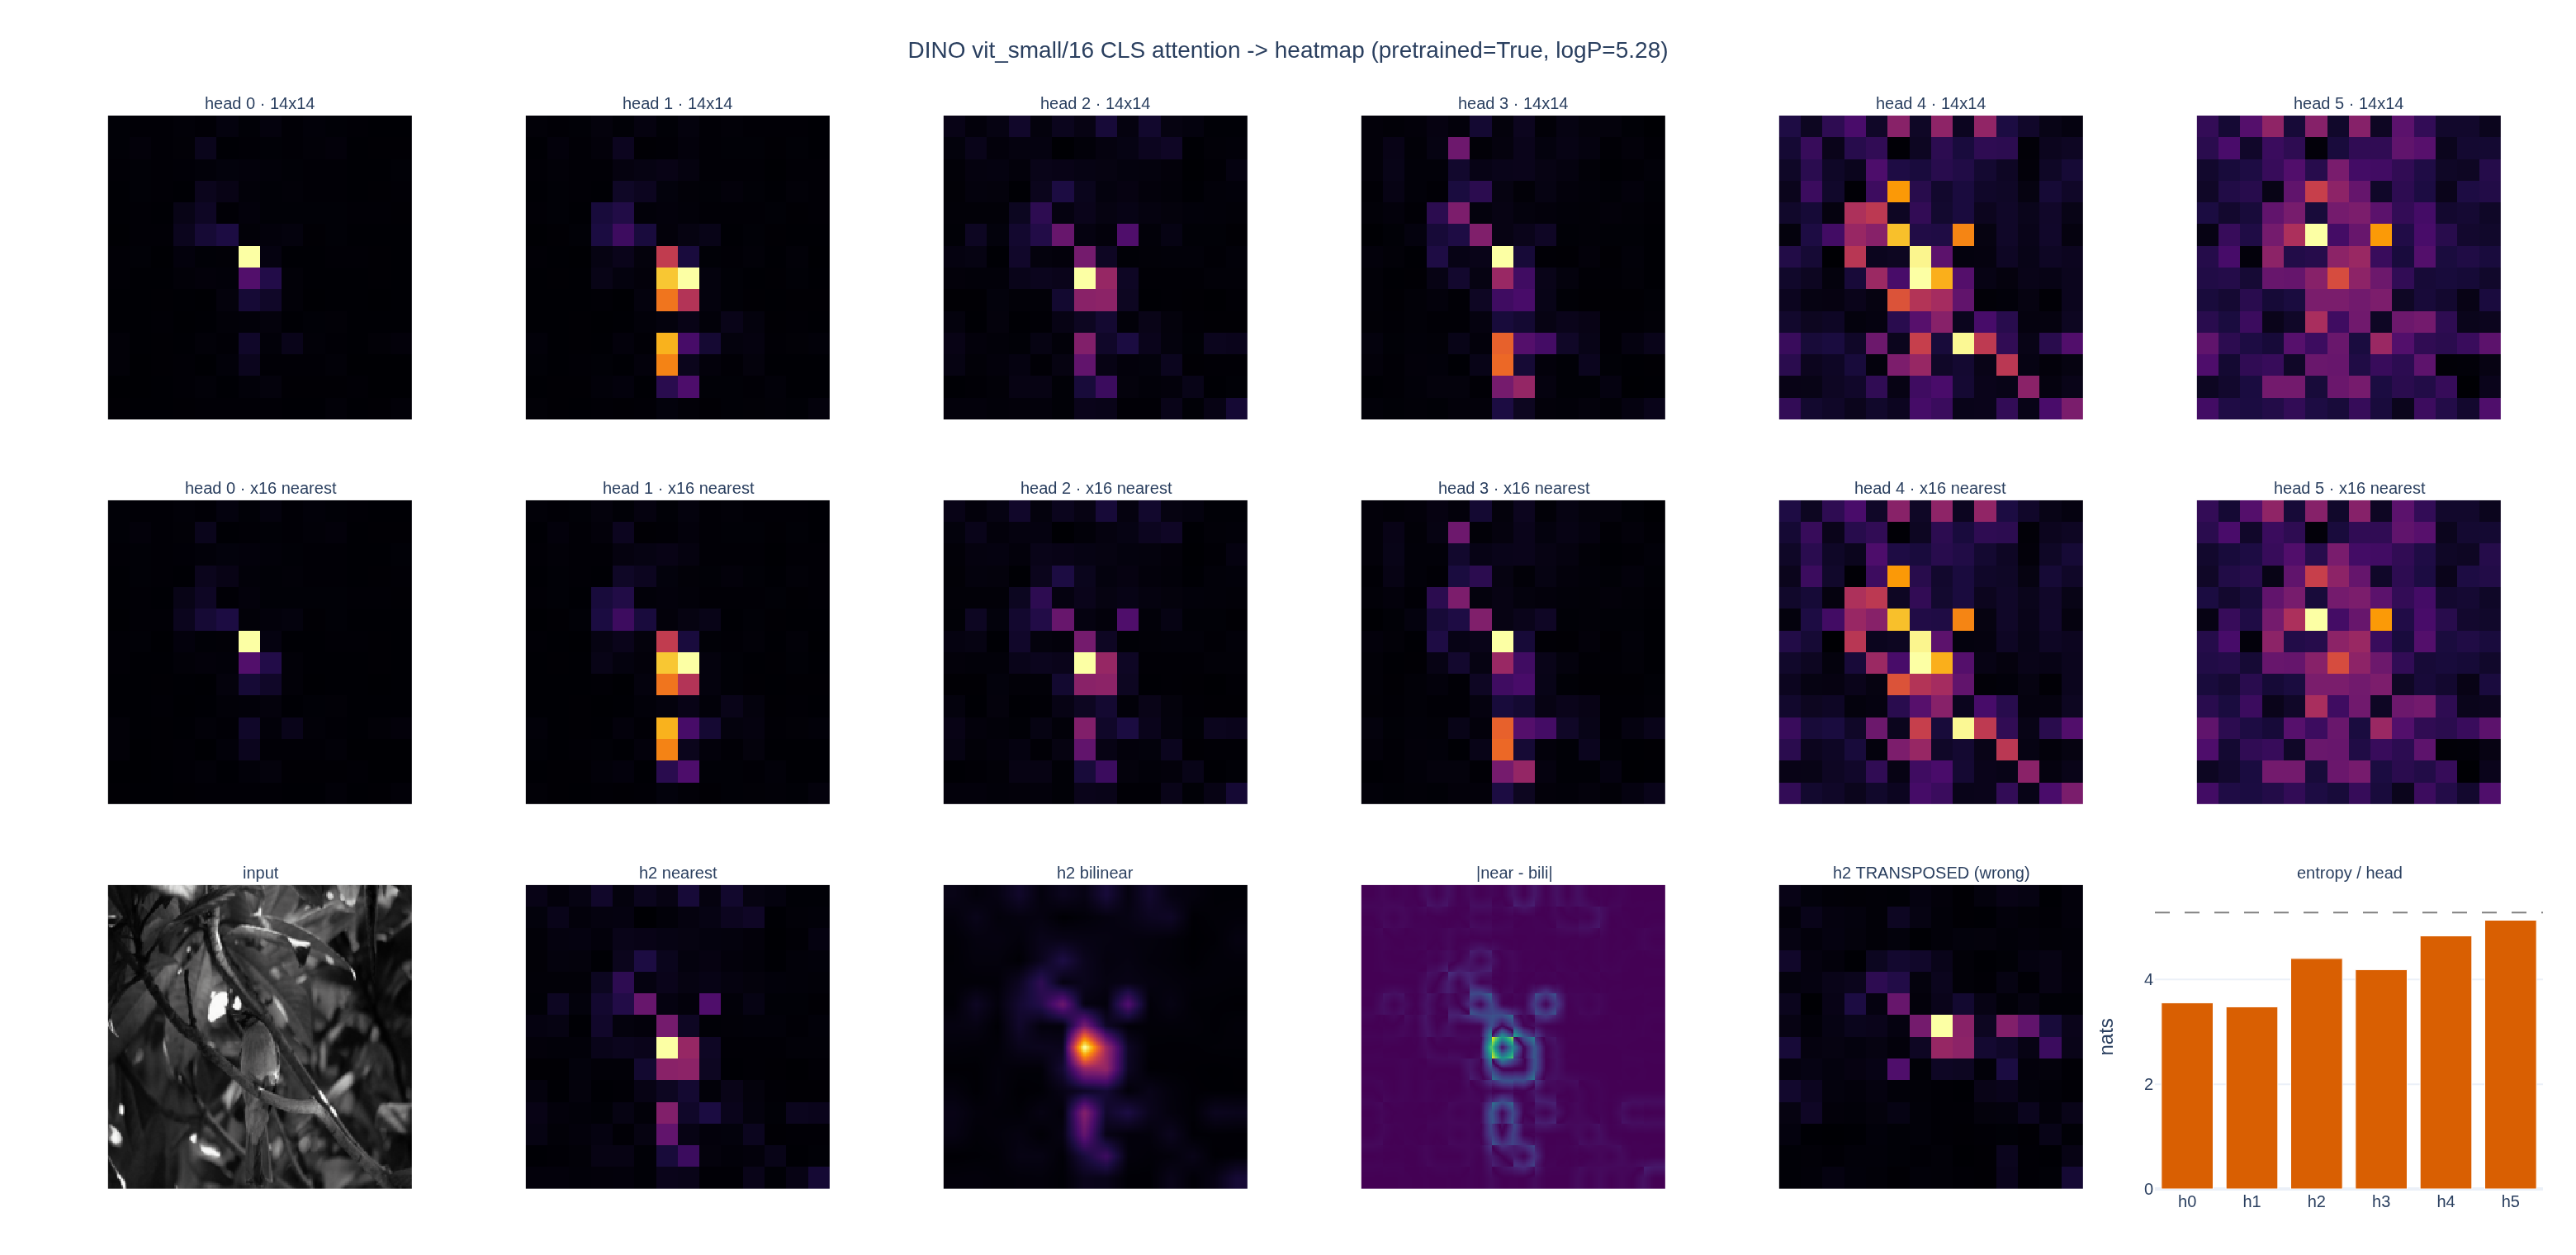

Write the Python code that produced this figure.
# %% [markdown]
# # CLS 어텐션 히트맵 만들기 — 단계별 실험
#
# DINO `visualize_attention.py` 의 핵심 6줄을 shape 단위로 따라간다.
#
# $$
# A^{(h)} \in \mathbb{R}^{N \times N},\quad
# a^{(h)} = A^{(h)}[0,\,1{:}] \in \mathbb{R}^{P},\quad
# P = \frac{H}{p}\cdot\frac{W}{p}
# $$
#
# 다룰 것
#
# 1. `get_last_selfattention` → $(1, 6, 197, 197)$
# 2. `[0,:,0,1:]` → $(6,196)$ → `reshape(6,14,14)`
# 3. `interpolate(scale_factor=16, mode='nearest')` → $(6,224,224)$
# 4. reshape 순서를 전치로 잘못 쓰면 어떻게 뒤집히는지 (반례)
# 5. head별 어텐션 엔트로피 $H(a^{(h)})$ 와 최대 집중 패치 좌표
# 6. nearest vs bilinear 업샘플의 수치 차이
# 7. (보너스) `--threshold` 마스크와 비정사각 격자

# %%
# ── 설정: DINO 저장소를 sys.path 에 넣어 단독 실행 가능하게 한다
import math
import sys
from pathlib import Path

import numpy as np
import torch
import torch.nn as nn
import torch.nn.functional as F

REPO = Path("/home/sungwoo/projects/swcho/dino")
if str(REPO) not in sys.path:
    sys.path.insert(0, str(REPO))

import vision_transformer as vits  # noqa: E402

torch.manual_seed(0)
DEVICE = "cpu"
IMG, PATCH = 224, 16
HERE = Path(__file__).resolve().parent if "__file__" in globals() else Path.cwd()


def _show(fig):
    try:
        from IPython import get_ipython

        if get_ipython() is not None:  # VSCode 셀/Jupyter에서만 렌더링
            fig.show()
    except ImportError:
        pass


print(f"torch {torch.__version__}  |  입력 {IMG}px / patch {PATCH}")
# 출력: torch 2.4.0+cu121  |  입력 224px / patch 16

# %% [markdown]
# ## 1. 모델과 어텐션 행렬
#
# `vit_small(patch_size=16)`: $D=384$, heads $=6$, head_dim $=64$.
# 224px 입력이면 패치 $P = (224/16)^2 = 196$, 토큰 $N = P + 1 = 197$ (CLS 포함).
#
# 사전학습 가중치는 `torch.hub.load_state_dict_from_url` 로 받아 본다.
# 네트워크가 막혀 있으면 **랜덤 초기화로 계속 진행**한다
# (그 경우 히트맵은 거의 균등해서 엔트로피가 $\log P$ 에 붙는다).

# %%
model = vits.vit_small(patch_size=PATCH, num_classes=0)
model.eval().to(DEVICE)

URL = "https://dl.fbaipublicfiles.com/dino/dino_deitsmall16_pretrain/dino_deitsmall16_pretrain.pth"
PRETRAINED = False
try:
    sd = torch.hub.load_state_dict_from_url(URL, map_location="cpu")
    msg = model.load_state_dict(sd, strict=False)
    PRETRAINED = True
    print(f"사전학습 가중치 로드 ✔  {msg}")
except Exception as e:  # 오프라인이면 랜덤 초기화로 진행 (히트맵이 균등해진다)
    print(f"! 가중치 다운로드 실패 ({type(e).__name__}: {e}) → 랜덤 초기화로 진행")

nh = model.blocks[-1].attn.num_heads
print(f"embed_dim={model.embed_dim}  heads={nh}  head_dim={model.embed_dim // nh}")
print(f"num_patches={model.patch_embed.num_patches}  pos_embed={tuple(model.pos_embed.shape)}")
# 출력: 사전학습 가중치 로드 ✔  <All keys matched successfully>
# 출력: embed_dim=384  heads=6  head_dim=64
# 출력: num_patches=196  pos_embed=(1, 197, 384)

# %%
# ── 입력 이미지: 저장소 샘플이 있으면 쓰고, 없으면 합성 이미지를 만든다
MEAN = torch.tensor([0.485, 0.456, 0.406]).view(3, 1, 1)
STD = torch.tensor([0.229, 0.224, 0.225]).view(3, 1, 1)

img_path = REPO / "out/dino_attn/img.png"
if img_path.exists():
    from PIL import Image
    from torchvision import transforms

    tf = transforms.Compose(
        [
            transforms.Resize(256, interpolation=transforms.InterpolationMode.BICUBIC),
            transforms.CenterCrop(IMG),
            transforms.ToTensor(),
            transforms.Normalize(MEAN.flatten().tolist(), STD.flatten().tolist()),
        ]
    )
    img = tf(Image.open(img_path).convert("RGB")).unsqueeze(0)
    src = f"실제 이미지 {img_path}"
else:
    # 합성 이미지: 좌상단에 밝은 원 하나 (비대칭 → 방향 오류를 눈으로 잡을 수 있다)
    yy, xx = torch.meshgrid(torch.arange(IMG), torch.arange(IMG), indexing="ij")
    disc = (((yy - 64.0) ** 2 + (xx - 80.0) ** 2).sqrt() < 40).float()
    raw = disc.expand(3, IMG, IMG) * 0.9 + 0.05
    img = ((raw - MEAN) / STD).unsqueeze(0)
    src = "합성 이미지 (좌상단 원)"

print(f"{src}\nimg {tuple(img.shape)}")
# 출력: 실제 이미지 /home/sungwoo/projects/swcho/dino/out/dino_attn/img.png
# 출력: img (1, 3, 224, 224)

# %%
# ── visualize_attention.py 와 동일하게 격자 크기를 각 축 따로 계산한다
w_featmap = img.shape[-2] // PATCH
h_featmap = img.shape[-1] // PATCH
print(f"w_featmap={w_featmap}  h_featmap={h_featmap}  P={w_featmap * h_featmap}")

with torch.no_grad():
    attentions = model.get_last_selfattention(img.to(DEVICE))

print(f"get_last_selfattention → {tuple(attentions.shape)}   # (B, heads, N, N)")
print(f"행 합(softmax 확인) head0 CLS행 = {attentions[0, 0, 0].sum():.6f}")
print(f"N = P + 1 = {w_featmap * h_featmap} + 1 = {attentions.shape[-1]}")
# 출력: w_featmap=14  h_featmap=14  P=196
# 출력: get_last_selfattention → (1, 6, 197, 197)   # (B, heads, N, N)
# 출력: 행 합(softmax 확인) head0 CLS행 = 1.000000
# 출력: N = P + 1 = 196 + 1 = 197

# %% [markdown]
# ## 2. CLS 행 슬라이싱과 reshape
#
# ```python
# nh = attentions.shape[1]                          # 6
# attentions = attentions[0, :, 0, 1:].reshape(nh, -1)      # (6, 196)
# attentions = attentions.reshape(nh, w_featmap, h_featmap) # (6, 14, 14)
# ```
#
# - `0` → 배치 첫 장
# - `:` → 모든 head (합치지 않는다)
# - `0` → **행** 인덱스 0 = query 가 CLS. $A[0,j] = \operatorname{softmax}_j(q_{\mathrm{CLS}} \cdot k_j / \sqrt{d_h})$
# - `1:` → CLS→CLS 자기 어텐션 제거. 그래서 남은 합은 1보다 작다.

# %%
a_cls = attentions[0, :, 0, 1:].reshape(nh, -1)  # (6, 196)
print(f"[0,:,0,1:]           → {tuple(a_cls.shape)}")

a_grid = a_cls.reshape(nh, w_featmap, h_featmap)  # (6, 14, 14)
print(f"reshape(nh, wf, hf)  → {tuple(a_grid.shape)}")

print(f"\nCLS→CLS 제거 후 head별 합 (모두 < 1):")
print("  " + "  ".join(f"h{i}={v:.4f}" for i, v in enumerate(a_cls.sum(-1).tolist())))
print(f"CLS→CLS 값: {[round(float(attentions[0, i, 0, 0]), 4) for i in range(nh)]}")
# 출력: [0,:,0,1:]           → (6, 196)
# 출력: reshape(nh, wf, hf)  → (6, 14, 14)
# 출력: CLS→CLS 제거 후 head별 합 (모두 < 1):
# 출력:   h0=0.8689  h1=0.9425  h2=0.8888  h3=0.8389  h4=0.8373  h5=0.8565
# 출력: CLS→CLS 값: [0.1311, 0.0575, 0.1112, 0.1611, 0.1627, 0.1435]

# %% [markdown]
# ## 3. patch_size 배 업샘플
#
# ```python
# attentions = nn.functional.interpolate(
#     attentions.unsqueeze(0), scale_factor=patch_size, mode="nearest")[0]
# ```
#
# `interpolate` 는 $(N, C, H, W)$ 를 받으므로 `unsqueeze(0)` 로 head 축을 채널로 만들고
# 결과에서 `[0]` 으로 되돌린다. $14 \times 14 \xrightarrow{\times 16} 224 \times 224$.

# %%
up_near = F.interpolate(a_grid.unsqueeze(0), scale_factor=PATCH, mode="nearest")[0]
print(f"unsqueeze(0)         → {tuple(a_grid.unsqueeze(0).shape)}")
print(f"interpolate x{PATCH} nearest → {tuple(up_near.unsqueeze(0).shape)} → [0] → {tuple(up_near.shape)}")
assert up_near.shape == (nh, IMG, IMG)

# 블록 하나가 정말로 상수인지 확인
blk = up_near[0, :PATCH, :PATCH]
print(f"\n좌상단 16x16 블록: 고유값 {blk.unique().numel()}개, std={blk.std():.2e}")
print(f"= a_grid[0,0,0] = {a_grid[0, 0, 0]:.6f}  → 값 일치 {torch.allclose(blk, a_grid[0, 0, 0])}")
print(f"업샘플 전/후 최대값 동일: {torch.allclose(up_near.amax((1, 2)), a_grid.amax((1, 2)))}")
# 출력: unsqueeze(0)         → (1, 6, 14, 14)
# 출력: interpolate x16 nearest → (1, 6, 224, 224) → [0] → (6, 224, 224)
# 출력: 좌상단 16x16 블록: 고유값 1개, std=2.33e-10
# 출력: = a_grid[0,0,0] = 0.001675  → 값 일치 True
# 출력: 업샘플 전/후 최대값 동일: True

# %% [markdown]
# ## 4. 반례: reshape 순서를 전치로 잘못 쓰면
#
# 어텐션 벡터는 **row-major(C 순서)** 로 펼쳐져 있다. 패치 인덱스 $i$ 는
#
# $$
# i = r \cdot W_{\text{feat}} + c \quad\Longleftrightarrow\quad
# r = \lfloor i / W_{\text{feat}} \rfloor,\; c = i \bmod W_{\text{feat}}
# $$
#
# 그래서 `reshape(wf, hf)` 가 맞고, `reshape(hf, wf).T` 나 `.T` 를 덧붙이면
# 히트맵이 **주대각선 기준으로 뒤집힌다**. 정사각 격자에서는 shape 에러가
# 나지 않으므로 조용히 틀린다 — 이게 가장 흔한 함정이다.

# %%
# 인덱스 램프로 좌표 매핑을 먼저 못박는다
ramp = torch.arange(w_featmap * h_featmap, dtype=torch.float32)
ok = ramp.reshape(w_featmap, h_featmap)
print(f"올바른 reshape: [0,0]={ok[0, 0]:.0f}  [0,1]={ok[0, 1]:.0f}  [1,0]={ok[1, 0]:.0f}")
print("→ 인덱스가 가로(열) 방향으로 먼저 증가한다 = row-major\n")

print(f"{'head':>5} {'올바름 (r,c)':>13} {'전치 (r,c)':>12} {'max|차이|':>10} {'비대칭도':>9}")
BAD_HEAD = 0
for i in range(nh):
    good_i, bad_i = a_grid[i], a_grid[i].T
    gr, gc = np.unravel_index(int(good_i.argmax()), good_i.shape)
    br, bc = np.unravel_index(int(bad_i.argmax()), bad_i.shape)
    asym = float((good_i - bad_i).abs().mean() / good_i.mean())
    print(
        f"{i:>5} {f'({gr},{gc})':>13} {f'({br},{bc})':>12} "
        f"{(good_i - bad_i).abs().max():>10.5f} {asym:>9.3f}"
    )
    if gr != gc and BAD_HEAD == 0:
        BAD_HEAD = i  # argmax 가 대각선 밖인 head 를 반례 시각화에 쓴다

good, bad = a_grid[BAD_HEAD], a_grid[BAD_HEAD].T
gr, gc = np.unravel_index(int(good.argmax()), good.shape)
br, bc = np.unravel_index(int(bad.argmax()), bad.shape)
print(f"\nhead{BAD_HEAD} 최대 패치: 올바름 (r={gr}, c={gc}) → 전치 (r={br}, c={bc}) ← 좌표가 맞바뀐다")
print(f"픽셀 좌표로는 (y={gr * PATCH}, x={gc * PATCH}) vs (y={br * PATCH}, x={bc * PATCH})")
print("argmax 가 우연히 대각선 위(r==c)면 좌표가 그대로라 오류를 놓친다 — 위 표 참고")

# 비정사각 격자에서는 같은 실수가 곧바로 예외로 드러난다
try:
    a_cls[0].reshape(28, 8)  # 96x224 격자(6x14)를 뒤집어 쓴 것과 같은 실수
except RuntimeError as e:
    print(f"\n비정사각 격자에서 축을 뒤집으면: RuntimeError → {str(e).splitlines()[0]}")
# 출력: 올바른 reshape: [0,0]=0  [0,1]=1  [1,0]=14
# 출력: → 인덱스가 가로(열) 방향으로 먼저 증가한다 = row-major
# 출력:
# 출력:  head     올바름 (r,c)     전치 (r,c)    max|차이|      비대칭도
# 출력:     0         (6,6)        (6,6)    0.06175     0.619
# 출력:     1         (7,7)        (7,7)    0.09400     1.219
# 출력:     2         (7,6)        (6,7)    0.09385     0.994
# 출력:     3         (6,6)        (6,6)    0.05550     1.038
# 출력:     4         (7,6)        (6,7)    0.02491     0.791
# 출력:     5         (5,5)        (5,5)    0.00847     0.428
# 출력:
# 출력: head2 최대 패치: 올바름 (r=7, c=6) → 전치 (r=6, c=7) ← 좌표가 맞바뀐다
# 출력: 픽셀 좌표로는 (y=112, x=96) vs (y=96, x=112)
# 출력: argmax 가 우연히 대각선 위(r==c)면 좌표가 그대로라 오류를 놓친다 — 위 표 참고
# 출력: 비정사각 격자에서 축을 뒤집으면: RuntimeError → shape '[28, 8]' is invalid for input of size 196

# %% [markdown]
# ## 5. head별 엔트로피와 최대 집중 위치
#
# $$
# \hat a^{(h)} = \frac{a^{(h)}}{\sum_i a^{(h)}_i},\qquad
# H(a^{(h)}) = -\sum_{i=1}^{P} \hat a^{(h)}_i \log \hat a^{(h)}_i \;\le\; \log P
# $$
#
# 완전 균등이면 $H = \log 196 \approx 5.278$. 사전학습된 head 는 이보다 확실히 낮고,
# **head 마다 값이 다르다** — 그래서 head 를 평균하지 않고 따로 그린다.

# %%
p = a_cls / a_cls.sum(-1, keepdim=True)
H = -(p * p.clamp_min(1e-12).log()).sum(-1)
logP = math.log(w_featmap * h_featmap)

print(f"log P = log {w_featmap * h_featmap} = {logP:.4f} nats  (완전 균등 상한)")
print(f"{'head':>5} {'H [nats]':>9} {'H/logP':>7} {'max attn':>9} {'argmax (r,c)':>13} {'유효패치수 e^H':>14}")
for i in range(nh):
    r, c = np.unravel_index(int(a_grid[i].argmax()), (w_featmap, h_featmap))
    print(
        f"{i:>5} {H[i]:>9.4f} {H[i] / logP:>7.3f} {a_cls[i].max():>9.4f} "
        f"{f'({r},{c})':>13} {math.exp(H[i]):>14.1f}"
    )
print(f"\n평균 H = {H.mean():.4f}  (사전학습={PRETRAINED})")
print(f"head 간 H 편차 = {H.std():.4f} → head 를 평균하면 이 차이가 사라진다")
# 출력: log P = log 196 = 5.2781 nats  (완전 균등 상한)
# 출력:  head  H [nats]  H/logP  max attn  argmax (r,c)      유효패치수 e^H
# 출력:     0    3.5521   0.673    0.2806         (6,6)           34.9
# 출력:     1    3.4763   0.659    0.1151         (7,7)           32.3
# 출력:     2    4.4004   0.834    0.0999         (7,6)           81.5
# 출력:     3    4.1867   0.793    0.0843         (6,6)           65.8
# 출력:     4    4.8310   0.915    0.0261         (7,6)          125.3
# 출력:     5    5.1311   0.972    0.0203         (5,5)          169.2
# 출력: 평균 H = 4.2629  (사전학습=True)
# 출력: head 간 H 편차 = 0.6671 → head 를 평균하면 이 차이가 사라진다

# %% [markdown]
# ## 6. nearest vs bilinear: 왜 `nearest` 인가
#
# 어텐션은 **패치 단위로만 정의된 값**이다. 패치 안에 세부 구조가 있다는 정보는 없다.
# `bilinear` 는 인접 패치 값을 섞어 없는 중간값을 만들어 내고, 경계에서 최대값도 깎는다.
# `nearest` 는 $16\times16$ 블록을 상수로 유지하므로 "이 패치의 어텐션은 이 값"이라는
# 원 데이터를 왜곡하지 않는다.

# %%
up_bili = F.interpolate(
    a_grid.unsqueeze(0), scale_factor=PATCH, mode="bilinear", align_corners=False
)[0]

diff = (up_near - up_bili).abs()
print(f"{'':<26}{'nearest':>12}{'bilinear':>12}")
print(f"{'고유값 개수 (head0)':<26}{up_near[0].unique().numel():>12}{up_bili[0].unique().numel():>12}")
print(f"{'전체 최대값':<26}{up_near.max():>12.6f}{up_bili.max():>12.6f}")
print(f"{'전체 최소값':<26}{up_near.min():>12.6f}{up_bili.min():>12.6f}")
print(f"{'평균':<26}{up_near.mean():>12.6f}{up_bili.mean():>12.6f}")

# 16x16 블록 내부 분산 = 패치 상수성 지표
bn = up_near.reshape(nh, w_featmap, PATCH, h_featmap, PATCH).permute(0, 1, 3, 2, 4)
bb = up_bili.reshape(nh, w_featmap, PATCH, h_featmap, PATCH).permute(0, 1, 3, 2, 4)
print(f"{'블록 내부 std 평균':<26}{bn.flatten(3).std(-1).mean():>12.3e}{bb.flatten(3).std(-1).mean():>12.3e}")

print(f"\nmax|nearest - bilinear| = {diff.max():.6f}  "
      f"= 원본 최대값의 {100 * diff.max() / up_near.max():.1f}%")
print(f"mean|nearest - bilinear| = {diff.mean():.6e}")
print(f"bilinear 가 최대값을 깎은 정도: {100 * (1 - up_bili.max() / up_near.max()):.1f}%")
print("→ bilinear 결과의 고유값 수가 폭증한 만큼이 '만들어진 정보'다")
# 출력:                                nearest    bilinear
# 출력: 고유값 개수 (head0)                     196       44064
# 출력: 전체 최대값                        0.280626    0.265645
# 출력: 전체 최소값                        0.000153    0.000166
# 출력: 평균                            0.004450    0.004450
# 출력: 블록 내부 std 평균                 0.000e+00   1.329e-03
# 출력: max|nearest - bilinear| = 0.198546  = 원본 최대값의 70.8%
# 출력: mean|nearest - bilinear| = 1.595679e-03
# 출력: bilinear 가 최대값을 깎은 정도: 5.3%

# %% [markdown]
# ## 7. `--threshold` 마스크와 비정사각 격자
#
# `--threshold 0.6` 은 "어텐션 질량의 상위 60% 를 담는 최소 패치 집합"만 남기는
# 이진 마스크를 만든다. 정렬 → 정규화 → 누적합 → `cumval > 1 - threshold` →
# `argsort(idx)` 로 원래 패치 순서 복원. 마스크도 같은 `nearest` 로 업샘플한다.

# %%
THRESHOLD = 0.6
val, idx = torch.sort(a_cls)
val = val / torch.sum(val, dim=1, keepdim=True)
cumval = torch.cumsum(val, dim=1)
th_attn = cumval > (1 - THRESHOLD)
idx2 = torch.argsort(idx)
for head in range(nh):
    th_attn[head] = th_attn[head][idx2[head]]
th_grid = th_attn.reshape(nh, w_featmap, h_featmap).float()
th_up = F.interpolate(th_grid.unsqueeze(0), scale_factor=PATCH, mode="nearest")[0]

print(f"threshold={THRESHOLD}: head별 남은 패치 수 / {w_featmap * h_featmap}")
for i in range(nh):
    kept = int(th_grid[i].sum())
    mass = float(a_cls[i][th_attn[i]].sum() / a_cls[i].sum())
    print(f"  head{i}: {kept:>3}개 ({100 * kept / (w_featmap * h_featmap):>4.1f}% 면적) → 질량 {mass:.3f}")
print(f"마스크 업샘플 shape: {tuple(th_up.shape)}, 값 집합 {sorted(th_up.unique().tolist())}")

# 비정사각 입력 → w_featmap != h_featmap 이므로 각 축을 따로 계산해야 한다
rect = torch.randn(1, 3, 96, 224)
wr, hr = rect.shape[-2] // PATCH, rect.shape[-1] // PATCH
with torch.no_grad():
    ar = model.get_last_selfattention(rect)
gr_ = ar[0, :, 0, 1:].reshape(nh, wr, hr)
ur = F.interpolate(gr_.unsqueeze(0), scale_factor=PATCH, mode="nearest")[0]
print(f"\n96x224 입력: N={ar.shape[-1]}  격자 {wr}x{hr}={wr * hr}  업샘플 {tuple(ur.shape)}")
print(f"reshape({hr},{wr}) 로 잘못 쓰면 shape 은 통과하지만 이미지가 90도 어긋난다")
# 출력: threshold=0.6: head별 남은 패치 수 / 196
# 출력:   head0:   9개 ( 4.6% 면적) → 질량 0.600
# 출력:   head1:   7개 ( 3.6% 면적) → 질량 0.624
# 출력:   head2:  26개 (13.3% 면적) → 질량 0.602
# 출력:   head3:  18개 ( 9.2% 면적) → 질량 0.612
# 출력:   head4:  45개 (23.0% 면적) → 질량 0.605
# 출력:   head5:  75개 (38.3% 면적) → 질량 0.601
# 출력: 마스크 업샘플 shape: (6, 224, 224), 값 집합 [0.0, 1.0]
# 출력:
# 출력: 96x224 입력: N=85  격자 6x14=84  업샘플 (6, 96, 224)
# 출력: reshape(14,6) 로 잘못 쓰면 shape 은 통과하지만 이미지가 90도 어긋난다

# %% [markdown]
# ## 8. 시각화
#
# 1행: head별 원본 $14\times14$ 어텐션 (정규화는 head마다 따로 — 스케일이 다르다)
# 2행: 같은 head를 $\times16$ `nearest` 업샘플한 $224\times224$
# 3행: 입력 이미지 / head0 nearest / head0 bilinear / |차이| / head0 전치 반례 / head별 엔트로피

# %%
import plotly.graph_objects as go
from plotly.subplots import make_subplots

gray = (img[0] * STD + MEAN).clamp(0, 1).mean(0).numpy()

fig = make_subplots(
    rows=3,
    cols=nh,
    horizontal_spacing=0.012,
    vertical_spacing=0.075,
    subplot_titles=(
        [f"head {i} · 14x14" for i in range(nh)]
        + [f"head {i} · x16 nearest" for i in range(nh)]
        + [
            "input",
            f"h{BAD_HEAD} nearest",
            f"h{BAD_HEAD} bilinear",
            "|near - bili|",
            f"h{BAD_HEAD} TRANSPOSED (wrong)",
            "entropy / head",
        ]
    ),
)

for i in range(nh):
    fig.add_trace(
        go.Heatmap(z=a_grid[i].numpy(), colorscale="Inferno", showscale=False),
        row=1,
        col=i + 1,
    )
    fig.add_trace(
        go.Heatmap(z=up_near[i].numpy(), colorscale="Inferno", showscale=False),
        row=2,
        col=i + 1,
    )

row3 = [
    (gray, "Gray"),
    (up_near[BAD_HEAD].numpy(), "Inferno"),
    (up_bili[BAD_HEAD].numpy(), "Inferno"),
    (diff[BAD_HEAD].numpy(), "Viridis"),
    (
        F.interpolate(a_grid[BAD_HEAD].T[None, None], scale_factor=PATCH, mode="nearest")[0, 0].numpy(),
        "Inferno",
    ),
]
for c, (z, cs) in enumerate(row3):
    fig.add_trace(go.Heatmap(z=z, colorscale=cs, showscale=False), row=3, col=c + 1)

fig.add_trace(
    go.Bar(
        x=[f"h{i}" for i in range(nh)],
        y=H.tolist(),
        marker_color="#d95f02",
        showlegend=False,
    ),
    row=3,
    col=nh,
)
fig.add_hline(y=logP, line=dict(dash="dash", color="gray", width=1), row=3, col=nh)

fig.update_layout(
    height=760,
    width=1560,
    title=dict(
        text=f"DINO vit_small/16 CLS attention -> heatmap "
        f"(pretrained={PRETRAINED}, logP={logP:.2f})",
        x=0.5,
    ),
    template="plotly_white",
    font=dict(size=10),
    margin=dict(l=40, r=20, t=70, b=40),
)
# 이미지 좌표계: 행 0 이 위로 오게 y축을 뒤집는다
for r in range(1, 4):
    for c in range(1, nh + 1):
        if r == 3 and c == nh:
            continue
        n = (r - 1) * nh + c
        fig.update_yaxes(
            autorange="reversed",
            scaleanchor=f"x{'' if n == 1 else n}",  # 픽셀을 정사각으로 유지
            showticklabels=False,
            showgrid=False,
            zeroline=False,
            row=r,
            col=c,
        )
        fig.update_xaxes(showticklabels=False, showgrid=False, zeroline=False, row=r, col=c)
fig.update_yaxes(title_text="nats", range=[0, logP * 1.1], showticklabels=True, row=3, col=nh)
fig.update_xaxes(showticklabels=True, row=3, col=nh)
for ann in fig.layout.annotations:
    ann.font.size = 10

_show(fig)

out_png = HERE / "expy.png"
try:
    fig.write_image(str(out_png), scale=2)
    print(f"저장: {out_png}  ({out_png.stat().st_size / 1024:.0f} KB)")
except Exception as e:
    print(f"! expy.png 저장 실패 ({type(e).__name__}: {e}) — kaleido 필요")
# 출력: 저장: .../expy.png  (413 KB)

# %% [markdown]
# ## 정리
#
# | 단계 | 코드 | shape |
# |---|---|---|
# | 어텐션 뽑기 | `model.get_last_selfattention(img)` | $(1, 6, 197, 197)$ |
# | CLS 행, CLS열 제거 | `attentions[0, :, 0, 1:]` | $(6, 196)$ |
# | 격자로 접기 | `.reshape(nh, w_featmap, h_featmap)` | $(6, 14, 14)$ |
# | 픽셀 크기로 확대 | `interpolate(..., scale_factor=16, mode="nearest")` | $(6, 224, 224)$ |
#
# - `nearest` 는 패치 블록 구조를 보존한다. `bilinear` 는 여기서 최대값을 5.3% 깎고
#   고유값을 196 → 44064 개로 늘린다 = 없는 정보를 만든 것이다.
# - head 를 평균하지 말 것. 엔트로피가 head 마다 다르고(H 3.55~5.13, 편차 0.67 nats)
#   보는 대상도 다르다.
# - `reshape` 축 순서는 row-major 기준 `(w_featmap, h_featmap)`. 정사각 격자에서는
#   전치해도 예외가 없으므로 조용히 뒤집힌다.
